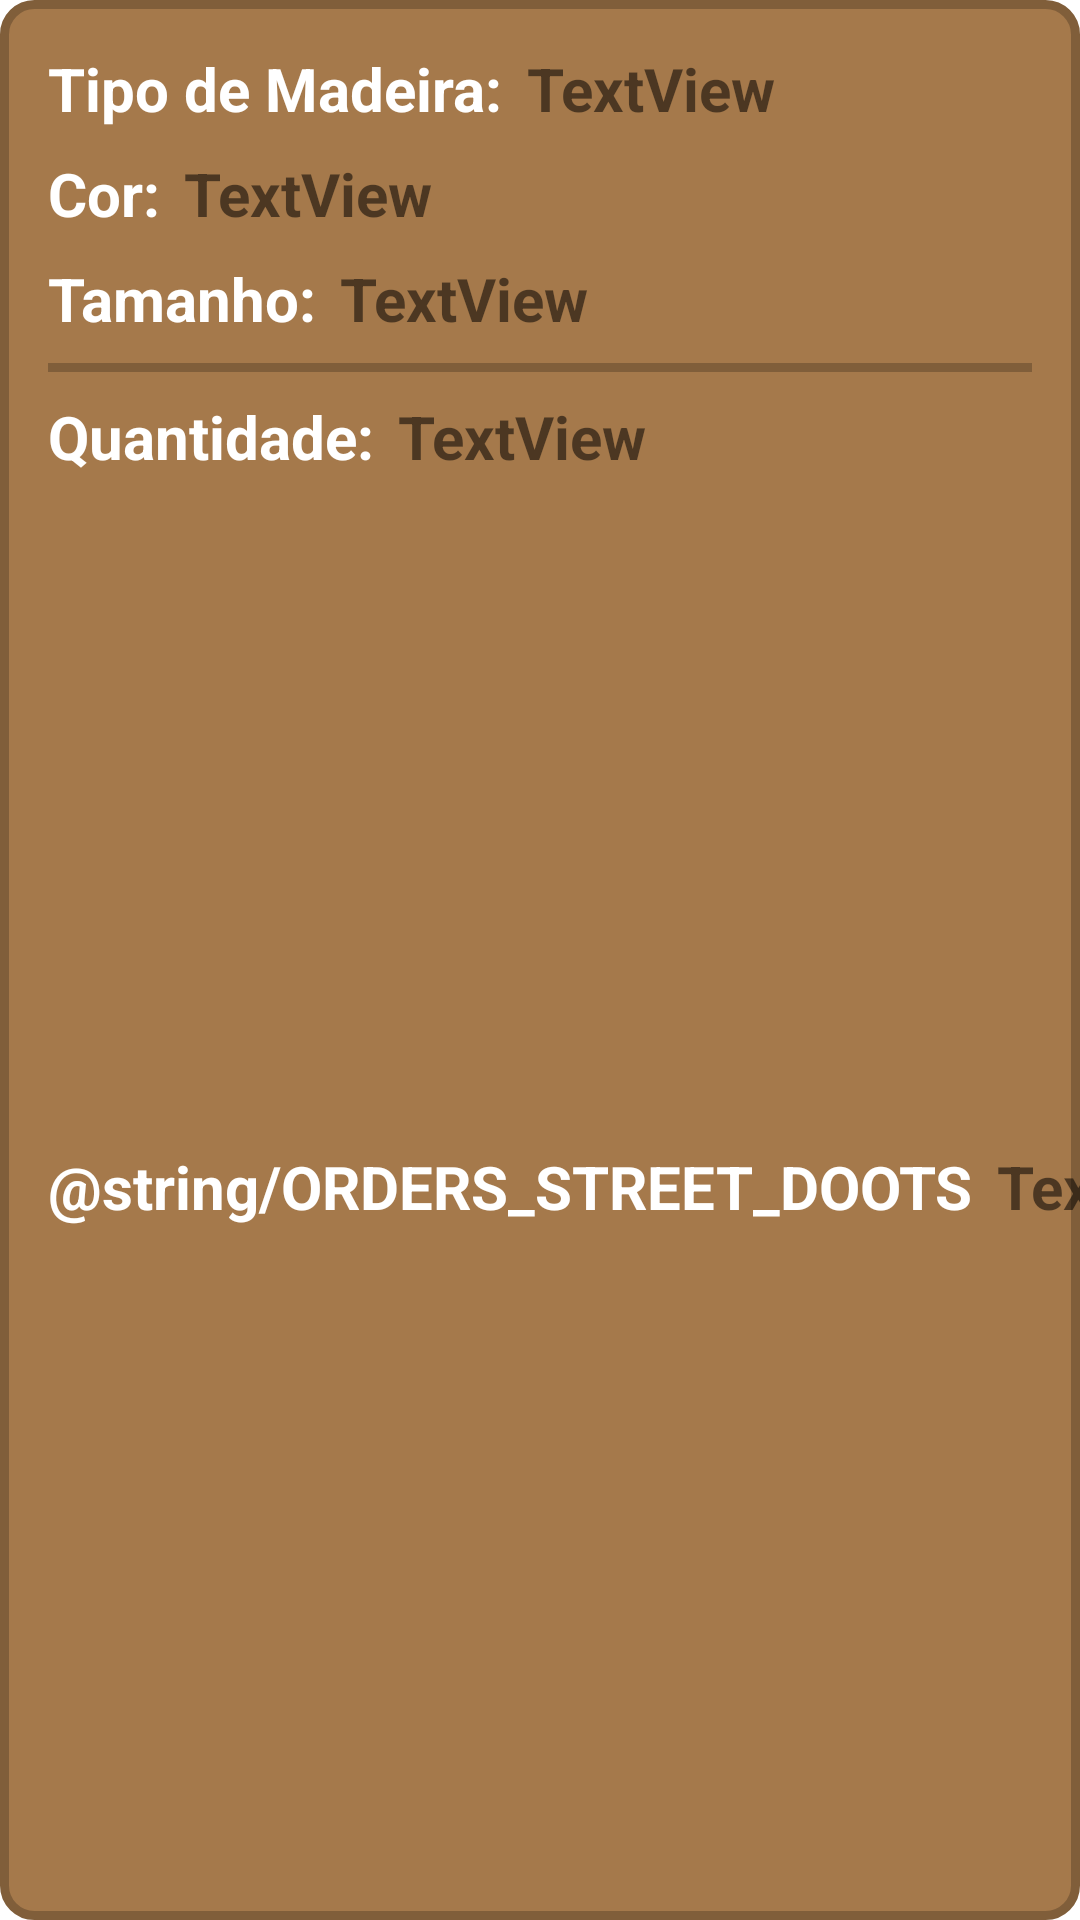

The Android layout XML behind this screen, and the referenced resources:
<!-- AndroidManifest.xml: application theme Theme.Woods -->
<!-- res/layout/layout_orders.xml -->
<?xml version="1.0" encoding="utf-8"?>
<androidx.constraintlayout.widget.ConstraintLayout xmlns:android="http://schemas.android.com/apk/res/android"
    xmlns:tools="http://schemas.android.com/tools"
    android:layout_width="match_parent"
    android:layout_height="wrap_content"
    android:layout_marginStart="10dp"
    android:layout_marginTop="10dp"
    android:layout_marginEnd="10dp"
    android:layout_marginBottom="5dp"
    xmlns:app="http://schemas.android.com/apk/res-auto"
    android:background="@drawable/layout_woods">


    <TextView
        android:id="@+id/textViewOrdersType"
        android:layout_width="wrap_content"
        android:layout_height="wrap_content"
        android:layout_marginStart="16dp"
        android:layout_marginTop="16dp"
        android:text="@string/WOODS_TYPE"
        android:textColor="#FFFFFF"
        android:textSize="20sp"
        android:textStyle="bold"
        app:layout_constraintStart_toStartOf="parent"
        app:layout_constraintTop_toTopOf="parent" />

    <TextView
        android:id="@+id/textViewOrdersColor"
        android:layout_width="wrap_content"
        android:layout_height="wrap_content"
        android:layout_marginTop="8dp"
        android:text="@string/WOODS_COLOR"
        android:textColor="#FFFFFF"
        android:textSize="20sp"
        android:textStyle="bold"
        app:layout_constraintStart_toStartOf="@+id/textViewOrdersType"
        app:layout_constraintTop_toBottomOf="@+id/textViewOrdersType" />

    <TextView
        android:id="@+id/textViewOrdersTypeChange"
        android:layout_width="wrap_content"
        android:layout_height="wrap_content"
        android:layout_marginStart="8dp"
        android:text="TextView"
        android:textSize="20sp"
        android:textStyle="bold"
        app:layout_constraintBottom_toBottomOf="@+id/textViewOrdersType"
        app:layout_constraintStart_toEndOf="@+id/textViewOrdersType"
        app:layout_constraintTop_toTopOf="@+id/textViewOrdersType" />

    <TextView
        android:id="@+id/textViewOrdersColorChange"
        android:layout_width="wrap_content"
        android:layout_height="wrap_content"
        android:layout_marginStart="8dp"
        android:text="TextView"
        android:textSize="20sp"
        android:textStyle="bold"
        app:layout_constraintBottom_toBottomOf="@+id/textViewOrdersColor"
        app:layout_constraintStart_toEndOf="@+id/textViewOrdersColor"
        app:layout_constraintTop_toTopOf="@+id/textViewOrdersColor" />

    <TextView
        android:id="@+id/textViewOrdersSize"
        android:layout_width="wrap_content"
        android:layout_height="wrap_content"
        android:layout_marginTop="8dp"
        android:text="@string/WOODS_SIZE"
        android:textColor="#FFFFFF"
        android:textSize="20sp"
        android:textStyle="bold"
        app:layout_constraintStart_toStartOf="@+id/textViewOrdersColor"
        app:layout_constraintTop_toBottomOf="@+id/textViewOrdersColor" />

    <TextView
        android:id="@+id/textViewOrdersSizeChange"
        android:layout_width="wrap_content"
        android:layout_height="wrap_content"
        android:layout_marginStart="8dp"
        android:text="TextView"
        android:textSize="20sp"
        android:textStyle="bold"
        app:layout_constraintBottom_toBottomOf="@+id/textViewOrdersSize"
        app:layout_constraintStart_toEndOf="@+id/textViewOrdersSize"
        app:layout_constraintTop_toTopOf="@+id/textViewOrdersSize" />

    <TextView
        android:id="@+id/textViewOrdersQuantity"
        android:layout_width="wrap_content"
        android:layout_height="wrap_content"
        android:layout_marginTop="8dp"
        android:text="@string/WOODS_QUANTITY"
        android:textColor="#FFFFFF"
        android:textSize="20sp"
        android:textStyle="bold"
        app:layout_constraintStart_toStartOf="@+id/textViewOrdersSize"
        app:layout_constraintTop_toBottomOf="@+id/view" />

    <TextView
        android:id="@+id/textViewOrdersQuantityChange"
        android:layout_width="wrap_content"
        android:layout_height="wrap_content"
        android:layout_marginStart="8dp"
        android:text="TextView"
        android:textSize="20sp"
        android:textStyle="bold"
        app:layout_constraintBottom_toBottomOf="@+id/textViewOrdersQuantity"
        app:layout_constraintStart_toEndOf="@+id/textViewOrdersQuantity"
        app:layout_constraintTop_toTopOf="@+id/textViewOrdersQuantity" />

    <View
        android:id="@+id/view"
        android:layout_width="match_parent"
        android:layout_height="3dp"
        android:layout_marginStart="16dp"
        android:layout_marginTop="8dp"
        android:layout_marginEnd="16dp"
        android:background="@color/woods_2"
        app:layout_constraintEnd_toEndOf="parent"
        app:layout_constraintStart_toStartOf="@+id/textViewOrdersQuantity"
        app:layout_constraintTop_toBottomOf="@+id/textViewOrdersSize" />

    <TextView
        android:id="@+id/textViewOrdersStreet"
        android:layout_width="wrap_content"
        android:layout_height="wrap_content"
        android:layout_marginTop="8dp"
        android:layout_marginBottom="16dp"
        android:text="@string/ORDERS_STREET_DOOTS"
        android:textColor="#FFFFFF"
        android:textSize="20sp"
        android:textStyle="bold"
        app:layout_constraintBottom_toBottomOf="parent"
        app:layout_constraintStart_toStartOf="@+id/textViewOrdersQuantity"
        app:layout_constraintTop_toBottomOf="@+id/textViewOrdersQuantity" />

    <TextView
        android:id="@+id/textViewOrdersStreetChange"
        android:layout_width="wrap_content"
        android:layout_height="wrap_content"
        android:layout_marginStart="8dp"
        android:text="TextView"
        android:textSize="20sp"
        android:textStyle="bold"
        app:layout_constraintBottom_toBottomOf="@+id/textViewOrdersStreet"
        app:layout_constraintStart_toEndOf="@+id/textViewOrdersStreet"
        app:layout_constraintTop_toTopOf="@+id/textViewOrdersStreet" />

</androidx.constraintlayout.widget.ConstraintLayout>
<!-- resources referenced by this layout -->
<resources>
  <color name="woods_2">#805E3A</color>
  <!-- drawable layout_woods (drawable) -->
  <?xml version="1.0" encoding="utf-8"?>
  <shape xmlns:android="http://schemas.android.com/apk/res/android">
      <solid android:color="#A5794B"/>
      <stroke android:width="3dp" android:color="#805E3A"/>
      <corners android:radius="10dp" />
      <padding android:left="0dp" android:top="0dp" android:right="0dp" android:bottom="0dp" />
  </shape>
  <string name="WOODS_COLOR">Cor:</string>
  <string name="WOODS_QUANTITY">Quantidade:</string>
  <string name="WOODS_SIZE">Tamanho:</string>
  <string name="WOODS_TYPE">Tipo de Madeira:</string>
  <style name="Theme.Woods" parent="Theme.MaterialComponents.DayNight.DarkActionBar">
          
          <item name="colorPrimary">@color/purple_500</item>
          <item name="colorPrimaryVariant">@color/purple_700</item>
          <item name="colorOnPrimary">@color/white</item>
          
          <item name="colorSecondary">@color/teal_200</item>
          <item name="colorSecondaryVariant">@color/teal_700</item>
          <item name="colorOnSecondary">@color/black</item>
          
          <item name="android:statusBarColor" tools:targetApi="l">?attr/colorPrimaryVariant</item>
          
      </style>
  <color name="white">#FFFFFFFF</color>
  <color name="black">#FF000000</color>
  <!-- not gathered from this repository: default colours our renderer supplied (Android Studio template values) -->
  <color name="purple_500">#FF6200EE</color>
  <color name="purple_700">#FF3700B3</color>
  <color name="teal_200">#FF03DAC5</color>
  <color name="teal_700">#FF018786</color>
</resources>
